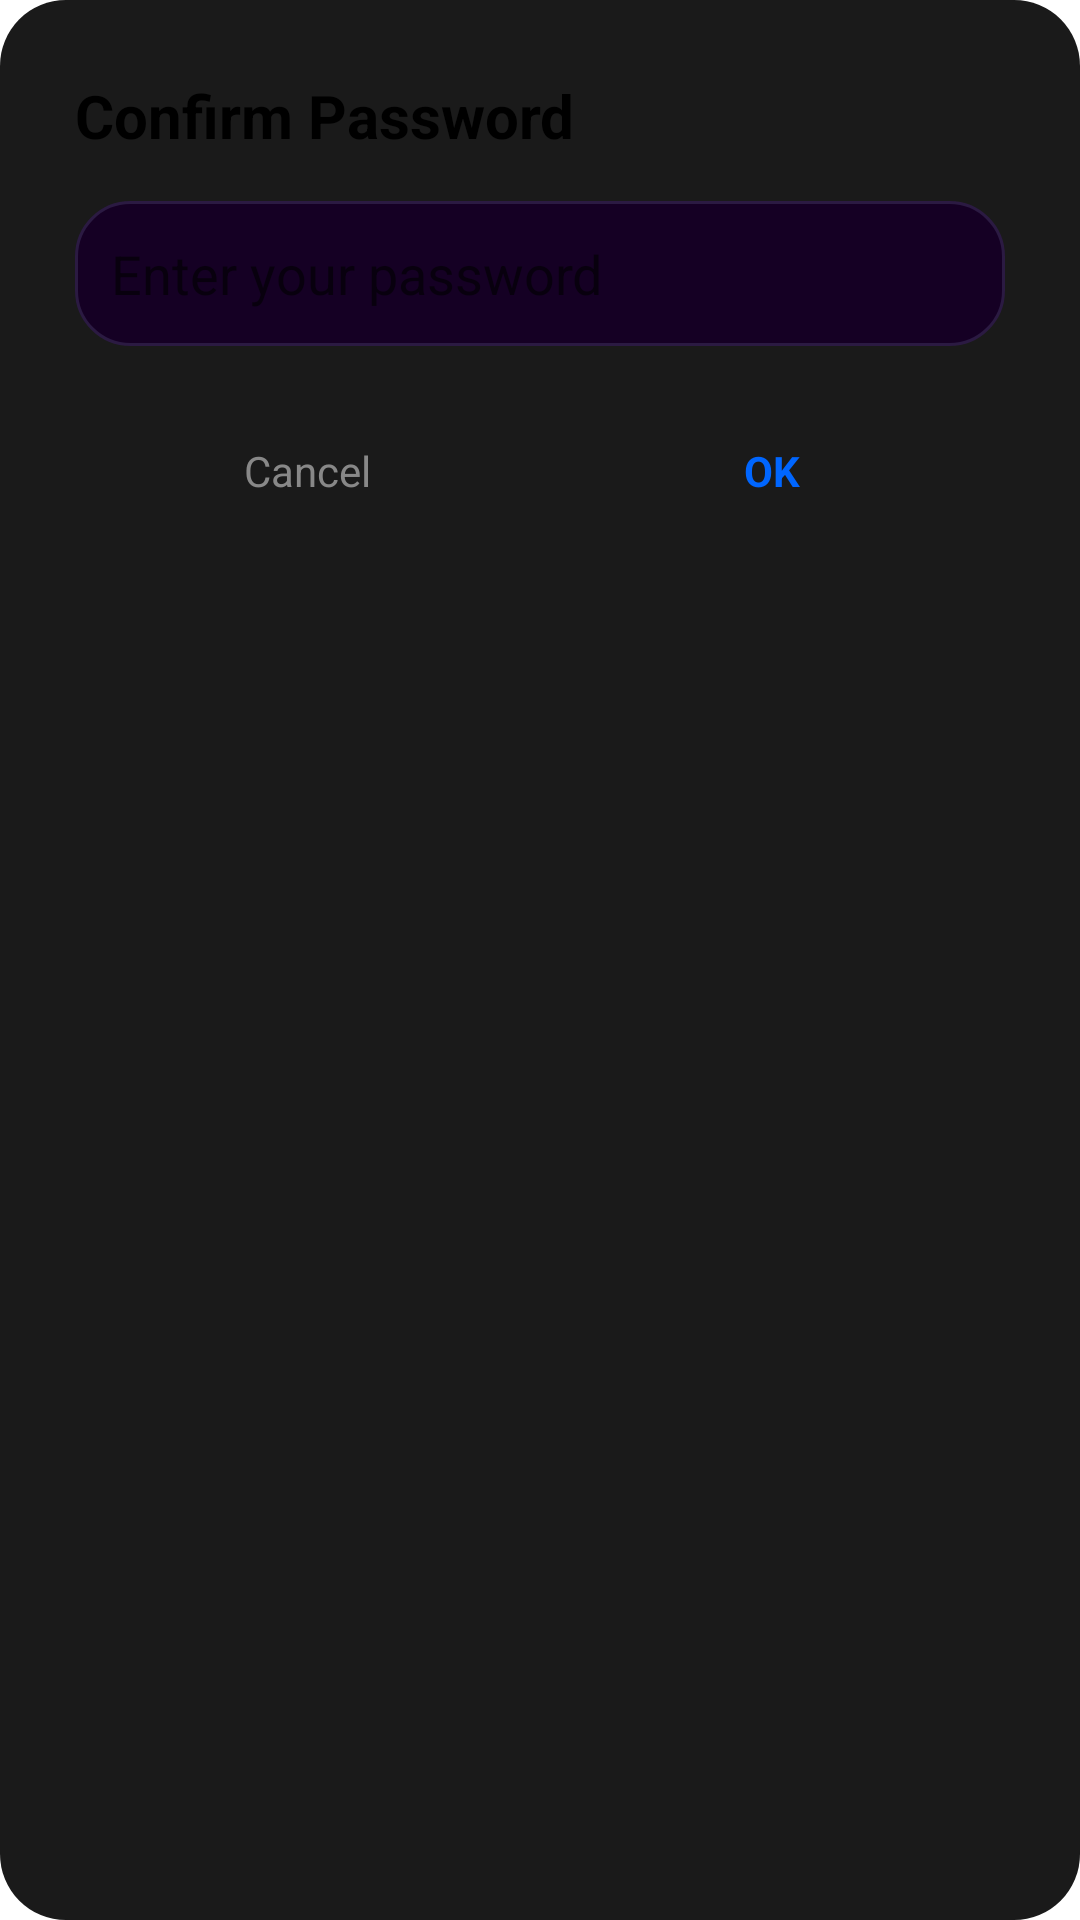

Produce the Android XML layout that renders to this screen, including the resource entries it uses.
<!-- AndroidManifest.xml: application theme Theme.SmartWallet -->
<!-- res/layout/dialog_password.xml -->
<?xml version="1.0" encoding="utf-8"?>
<LinearLayout xmlns:android="http://schemas.android.com/apk/res/android"
    android:orientation="vertical"
    android:padding="25dp"
    android:background="@drawable/ios_dialog_bg"
    android:layout_width="match_parent"
    android:layout_height="wrap_content">

    <TextView
        android:text="Confirm Password"
        android:textSize="20sp"
        android:textStyle="bold"
        android:textColor="#000000"
        android:layout_width="wrap_content"
        android:layout_height="wrap_content" />

    <EditText
        android:id="@+id/edtPassword"
        android:hint="Enter your password"
        android:inputType="textPassword"
        android:background="@drawable/ios_input"
        android:padding="12dp"
        android:layout_marginTop="15dp"
        android:layout_width="match_parent"
        android:layout_height="wrap_content" />

    <LinearLayout
        android:orientation="horizontal"
        android:gravity="center"
        android:layout_marginTop="20dp"
        android:layout_width="match_parent"
        android:layout_height="wrap_content">

        <TextView
            android:id="@+id/btnCancelPass"
            android:text="Cancel"
            android:textColor="#888888"
            android:padding="12dp"
            android:gravity="center"
            android:layout_width="0dp"
            android:layout_weight="1"
            android:layout_height="wrap_content"/>

        <TextView
            android:id="@+id/btnOkPass"
            android:text="OK"
            android:textStyle="bold"
            android:textColor="#0066FF"
            android:padding="12dp"
            android:gravity="center"
            android:layout_width="0dp"
            android:layout_weight="1"
            android:layout_height="wrap_content"/>
    </LinearLayout>

</LinearLayout>
<!-- resources referenced by this layout -->
<resources>
  <!-- drawable ios_dialog_bg (drawable) -->
  <?xml version="1.0" encoding="utf-8"?>
  <shape xmlns:android="http://schemas.android.com/apk/res/android"
      android:shape="rectangle">
      <solid android:color="#1A1A1A" />
      <corners android:radius="22dp" />
      <padding
          android:left="10dp"
          android:top="10dp"
          android:right="10dp"
          android:bottom="10dp" />
  </shape>
  <!-- drawable ios_input (drawable) -->
  <shape xmlns:android="http://schemas.android.com/apk/res/android">
      <solid android:color="#150024"/>
      <corners android:radius="18dp"/>
      <padding
          android:left="12dp"
          android:top="12dp"
          android:right="12dp"
          android:bottom="12dp"/>
      <stroke android:width="1dp" android:color="#2B1A42"/>
  </shape>
  <style name="Theme.SmartWallet" parent="Theme.MaterialComponents.DayNight.NoActionBar">
          <item name="colorPrimary">#BB86FC</item>
          <item name="colorPrimaryVariant">#3700B3</item>
          <item name="colorOnPrimary">#FFFFFF</item>
          <item name="android:statusBarColor">#0C001A</item>
      </style>
</resources>
